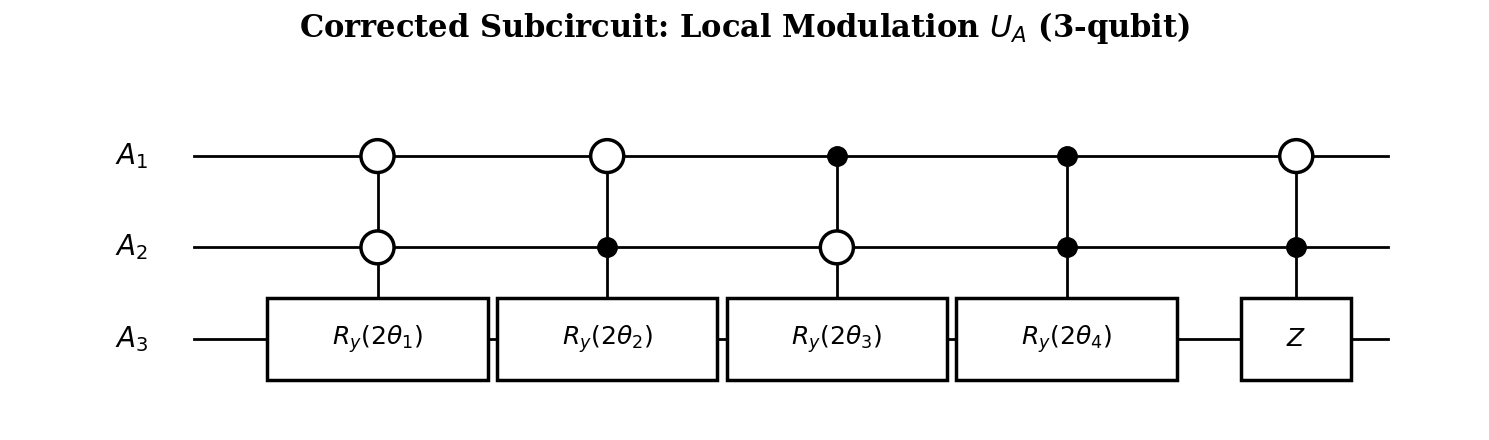
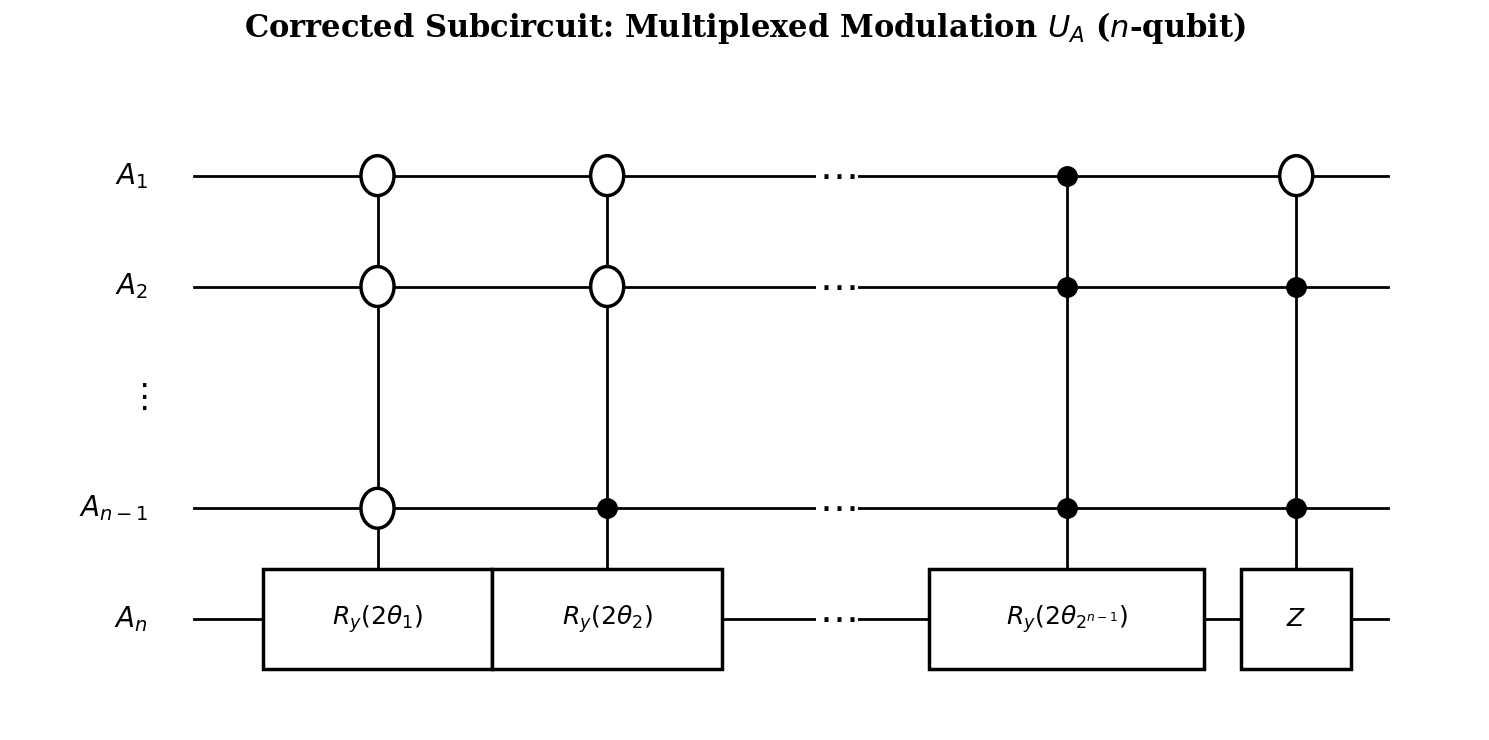

Here is the Python script that generated these plots, in order:
import matplotlib.patches as patches
import matplotlib.pyplot as plt


def draw_corrected_circuit(
    filename, num_lines, gates, labels, title="", has_ellipsis=False
):
    """
    通用多级受控量子线路绘制工具
    """
    # 动态调整画布比例以适应高密度绘制
    fig, ax = plt.subplots(figsize=(15, max(num_lines * 1.5, 4)))
    ax.axis("off")
    ax.set_xlim(-2, 14)
    ax.set_ylim(-num_lines, 1)

    # 1. 绘制水平量子线路与比特标签
    for i in range(num_lines):
        if has_ellipsis and i == 2:  # 专门为 n-qubit 图留出的纵向省略号占位
            ax.text(-0.5, -i, r"$\vdots$", fontsize=24, va="center", ha="right")
            continue
        ax.plot([0, 13], [-i, -i], color="black", lw=2, zorder=1)
        ax.text(
            -0.5, -i, labels[i], fontsize=20, va="center", ha="right", family="serif"
        )

    # 2. 绘制 n-qubit 专用的横向省略号（逻辑截断）
    if has_ellipsis:
        for i in range(num_lines):
            if i == 2:
                continue
            ax.text(
                7.0,
                -i,
                r"$\cdots$",
                fontsize=28,
                va="center",
                ha="center",
                bbox=dict(facecolor="white", edgecolor="none", pad=2),
                zorder=2,
            )

    # 3. 绘制带有受控条件逻辑门的阵列
    for gate in gates:
        target, x_pos, text, width, controls = gate

        # 寻找该门的纵向跨度以绘制垂直线
        min_y, max_y = -target, -target
        for ctrl, _ in controls:
            min_y = min(min_y, -ctrl)
            max_y = max(max_y, -ctrl)

        # 绘制垂直逻辑连线
        if controls:
            ax.plot([x_pos, x_pos], [min_y, max_y], color="black", lw=2, zorder=3)

        # 绘制控制节点 (0 为空心，1 为实心)
        for ctrl_line, ctrl_type in controls:
            if ctrl_type == 1:
                ax.plot(
                    x_pos,
                    -ctrl_line,
                    marker="o",
                    color="black",
                    markersize=14,
                    zorder=4,
                )
            else:
                circle = patches.Circle(
                    (x_pos, -ctrl_line),
                    0.18,
                    facecolor="white",
                    edgecolor="black",
                    lw=2.5,
                    zorder=4,
                )
                ax.add_patch(circle)

        # 绘制目标位上的酉矩阵 Box
        box_x = x_pos - width / 2
        box_y = -target - 0.45
        rect = patches.Rectangle(
            (box_x, box_y),
            width,
            0.9,
            facecolor="white",
            edgecolor="black",
            lw=2.5,
            zorder=5,
        )
        ax.add_patch(rect)
        ax.text(
            x_pos,
            -target,
            text,
            fontsize=18,
            fontweight="bold",
            family="serif",
            ha="center",
            va="center",
            zorder=6,
        )

    plt.title(title, fontsize=22, pad=20, fontweight="bold", family="serif")
    plt.tight_layout()
    plt.savefig(filename, format="pdf", bbox_inches="tight")
    plt.close()
    print(f"成功导出正确构型的量子线路图: {filename}")


# =========================================
# 绘制图 2：三量子比特正确物理构型
# =========================================
# 仅展示 Alice 端的局域参数调制矩阵 U_A 的完整解构
labels_3q = [r"$A_1$", r"$A_2$", r"$A_3$"]
# gates 格式: (目标线, X坐标, 标签, 框宽, [(控制线, 控制类型0/1), ...])
gates_3q = [
    (2, 2.0, r"$R_y(2\theta_1)$", 2.4, [(0, 0), (1, 0)]),  # |00> 触发
    (2, 4.5, r"$R_y(2\theta_2)$", 2.4, [(0, 0), (1, 1)]),  # |01> 触发
    (2, 7.0, r"$R_y(2\theta_3)$", 2.4, [(0, 1), (1, 0)]),  # |10> 触发
    (2, 9.5, r"$R_y(2\theta_4)$", 2.4, [(0, 1), (1, 1)]),  # |11> 触发
    (2, 12.0, r"$Z$", 1.2, [(0, 0), (1, 1)]),  # 核心：针对 |011> 的局部相位翻转修正
]
draw_corrected_circuit(
    "Corrected_Fig2_3_qubit.pdf",
    3,
    gates_3q,
    labels_3q,
    "Corrected Subcircuit: Local Modulation $U_A$ (3-qubit)",
)

# =========================================
# 绘制图 1：n 量子比特推广正确物理构型
# =========================================
labels_nq = [r"$A_1$", r"$A_2$", "", r"$A_{n-1}$", r"$A_n$"]
gates_nq = [
    (4, 2.0, r"$R_y(2\theta_1)$", 2.5, [(0, 0), (1, 0), (3, 0)]),
    (4, 4.5, r"$R_y(2\theta_2)$", 2.5, [(0, 0), (1, 0), (3, 1)]),
    # X=7.0 位置已被代码底层设定为省略号 \dots
    (4, 9.5, r"$R_y(2\theta_{2^{n-1}})$", 3.0, [(0, 1), (1, 1), (3, 1)]),
    (4, 12.0, r"$Z$", 1.2, [(0, 0), (1, 1), (3, 1)]),  # 代表广义的受控相位条件修正矩阵
]
draw_corrected_circuit(
    "Corrected_Fig1_n_qubit.pdf",
    5,
    gates_nq,
    labels_nq,
    "Corrected Subcircuit: Multiplexed Modulation $U_A$ ($n$-qubit)",
    has_ellipsis=True,
)
